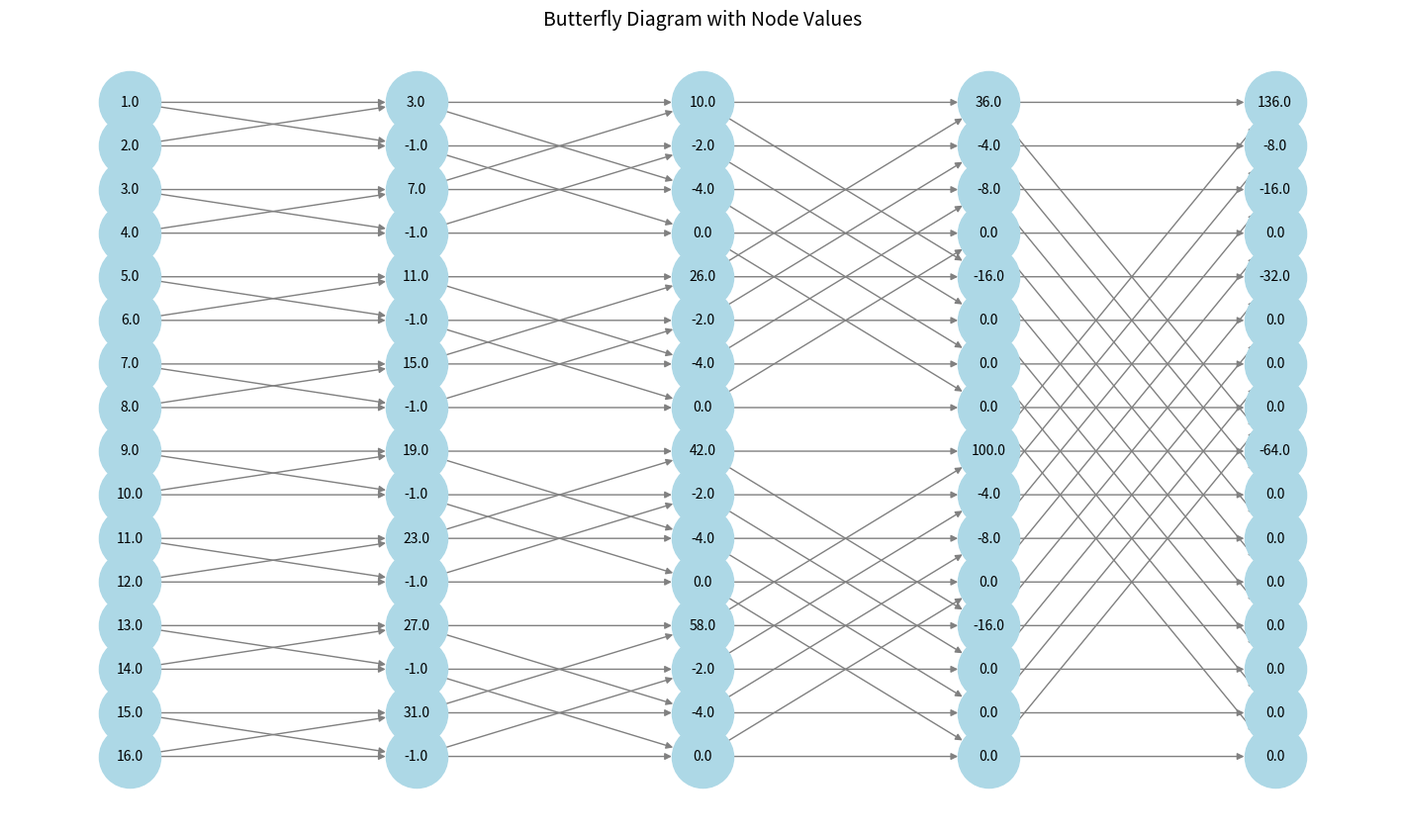

Here is the Python script that generated this plot:
import numpy as np
import matplotlib.pyplot as plt
import networkx as nx
# 生成Hadamard矩阵的递归函数
def generate_hadamard_matrix(n):
    """
    生成Hadamard矩阵
    参数:
        n (int): 矩阵的阶数（必须是2的幂）
    返回:
        np.ndarray: Hadamard矩阵
    """
    if n == 1:
        return np.array([[1]])
    else:
        H = generate_hadamard_matrix(n // 2)
        return np.block([[H, H], [H, -H]])

# 执行Hadamard变换
def hadamard_transform(x):
    """
    对输入向量执行Hadamard变换
    参数:
        x (np.ndarray): 输入向量（长度必须是2的幂）
    返回:
        np.ndarray: Hadamard变换后的向量
    """
    n = len(x)
    if not (n & (n - 1) == 0 and n != 0):
        raise ValueError("输入向量长度必须是2的幂")
    
    # 生成Hadamard矩阵
    H = generate_hadamard_matrix(n)
    # 进行矩阵乘法
    return np.dot(H, x)

def fast_hadamard_transform(x):
    """
    快速Hadamard变换（递归实现）
    参数:
        x (np.ndarray): 输入向量（长度必须是2的幂）
    返回:
        np.ndarray: 变换后的向量
    """
    n = len(x)
    if n == 1:
        return x
    elif not (n & (n - 1) == 0 and n != 0):
        raise ValueError("输入向量长度必须是2的幂")
    
    # 分为偶数部分和奇数部分
    x_even = x[:n // 2]
    x_odd = x[n // 2:]
    
    # 递归计算子问题
    y_even = fast_hadamard_transform(x_even)
    y_odd = fast_hadamard_transform(x_odd)
    
    # 合并结果
    y = np.zeros(n, dtype=x.dtype)
    y[:n // 2] = y_even + y_odd
    y[n // 2:] = y_even - y_odd
    return y

# 快速Hadamard变换（迭代实现）
def fast_hadamard_transform_iterative(x):
    """
    快速Hadamard变换（迭代实现）
    参数:
        x (np.ndarray): 输入向量（长度必须是2的幂）
    返回:
        np.ndarray: 变换后的向量
    """
    n = len(x)
    if not (n & (n - 1) == 0 and n != 0):
        raise ValueError("输入向量长度必须是2的幂")
    
    y = np.copy(x)
    step = 1
    while step < n:
        for i in range(0, n, step * 2):
            for j in range(step):
                a = y[i + j]
                b = y[i + j + step]
                y[i + j] = a + b
                y[i + j + step] = a - b
        step *= 2
    return y


def fast_hadamard_transform_visualize_input_output_indices(x):
    """
    Fast Hadamard Transform with input and output indices labeled on the butterfly diagram
    Parameters:
        x (np.ndarray): Input vector (length must be a power of 2)
    Returns:
        np.ndarray: Transformed vector
    """
    n = len(x)
    if not (n & (n - 1) == 0 and n != 0):
        raise ValueError("Input length must be a power of 2")
    
    y = np.copy(x)
    step = 1
    stage = 0  # Track the current stage for plotting
    
    # Initialize graph
    G = nx.DiGraph()
    pos = {}  # Node positions
    labels = {}  # Node labels for visualization
    
    # Add input layer
    for i in range(n):
        node = f"0_{i}"
        G.add_node(node)
        pos[node] = (stage, -i)
        labels[node] = str(i)  # Show actual indices for input layer
    
    # Process each step
    while step < n:
        for i in range(0, n, step * 2):
            for j in range(step):
                # Index changes during butterfly operation
                a_index = i + j
                b_index = i + j + step
                
                # Add nodes for the next layer
                output_node_1 = f"{stage + 1}_{a_index}"
                output_node_2 = f"{stage + 1}_{b_index}"
                
                # Add edges representing butterfly connections
                G.add_edge(f"{stage}_{a_index}", output_node_1)
                G.add_edge(f"{stage}_{b_index}", output_node_1)
                G.add_edge(f"{stage}_{a_index}", output_node_2)
                G.add_edge(f"{stage}_{b_index}", output_node_2)
                
                # Add positions for visualization
                pos[output_node_1] = (stage + 1, -a_index)
                pos[output_node_2] = (stage + 1, -b_index)
                
                # Only add labels for the final output layer
                if step * 2 == n:
                    labels[output_node_1] = str(a_index)
                    labels[output_node_2] = str(b_index)
        
        step *= 2
        stage += 1
    
    # Draw the butterfly diagram
    plt.figure(figsize=(14, 8))
    nx.draw(
        G,
        pos,
        with_labels=True,
        labels=labels,
        node_size=2000,
        node_color="lightblue",
        font_size=10,
        font_color="black",
        edge_color="gray",
        arrowsize=10
    )
    plt.title("Butterfly Diagram with Input and Output Indices", fontsize=14)
    plt.show()
    
    return y

def fast_hadamard_transform_visualize_values(x):
    """
    Fast Hadamard Transform with values displayed on all nodes in the butterfly diagram
    Parameters:
        x (np.ndarray): Input vector (length must be a power of 2)
    Returns:
        np.ndarray: Transformed vector
    """
    n = len(x)
    if not (n & (n - 1) == 0 and n != 0):
        raise ValueError("Input length must be a power of 2")
    
    y = np.copy(x)
    step = 1
    stage = 0  # Track the current stage for plotting
    
    # Initialize graph
    G = nx.DiGraph()
    pos = {}  # Node positions
    labels = {}  # Node labels for visualization
    
    # Add input layer with initial values
    for i in range(n):
        node = f"0_{i}"
        G.add_node(node)
        pos[node] = (stage, -i)
        labels[node] = f"{x[i]:.1f}"  # Show initial values for input layer
    
    # Process each step
    while step < n:
        for i in range(0, n, step * 2):
            for j in range(step):
                # Perform butterfly operation
                a_index = i + j
                b_index = i + j + step
                a_val = y[a_index]
                b_val = y[b_index]
                
                # Compute new values
                y[a_index] = a_val + b_val
                y[b_index] = a_val - b_val
                
                # Add nodes for the next layer
                output_node_1 = f"{stage + 1}_{a_index}"
                output_node_2 = f"{stage + 1}_{b_index}"
                
                # Add edges representing butterfly connections
                G.add_edge(f"{stage}_{a_index}", output_node_1)
                G.add_edge(f"{stage}_{b_index}", output_node_1)
                G.add_edge(f"{stage}_{a_index}", output_node_2)
                G.add_edge(f"{stage}_{b_index}", output_node_2)
                
                # Add positions and labels for visualization
                pos[output_node_1] = (stage + 1, -a_index)
                pos[output_node_2] = (stage + 1, -b_index)
                labels[output_node_1] = f"{y[a_index]:.1f}"
                labels[output_node_2] = f"{y[b_index]:.1f}"
        
        step *= 2
        stage += 1
    
    # Draw the butterfly diagram
    plt.figure(figsize=(14, 8))
    nx.draw(
        G,
        pos,
        with_labels=True,
        labels=labels,
        node_size=2000,
        node_color="lightblue",
        font_size=10,
        font_color="black",
        edge_color="gray",
        arrowsize=10
    )
    plt.title("Butterfly Diagram with Node Values", fontsize=14)
    plt.show()
    
    return y


# 示例用法
if __name__ == "__main__":
    # 输入向量
    x = np.array([1,2,3,4,5,6,7,8,9,10,11,12,13,14,15,16])
    # 执行Hadamard变换
    y = hadamard_transform(x)
    fast_y = fast_hadamard_transform(x)
    print("输入向量:", x)
    print("Hadamard变换结果:", y)
    print("快速Hadamard变换结果:", fast_y)
    fast_y_iterative = fast_hadamard_transform_visualize_values(x)

    
    print("快速Hadamard变换结果（迭代实现）:", fast_y_iterative)
